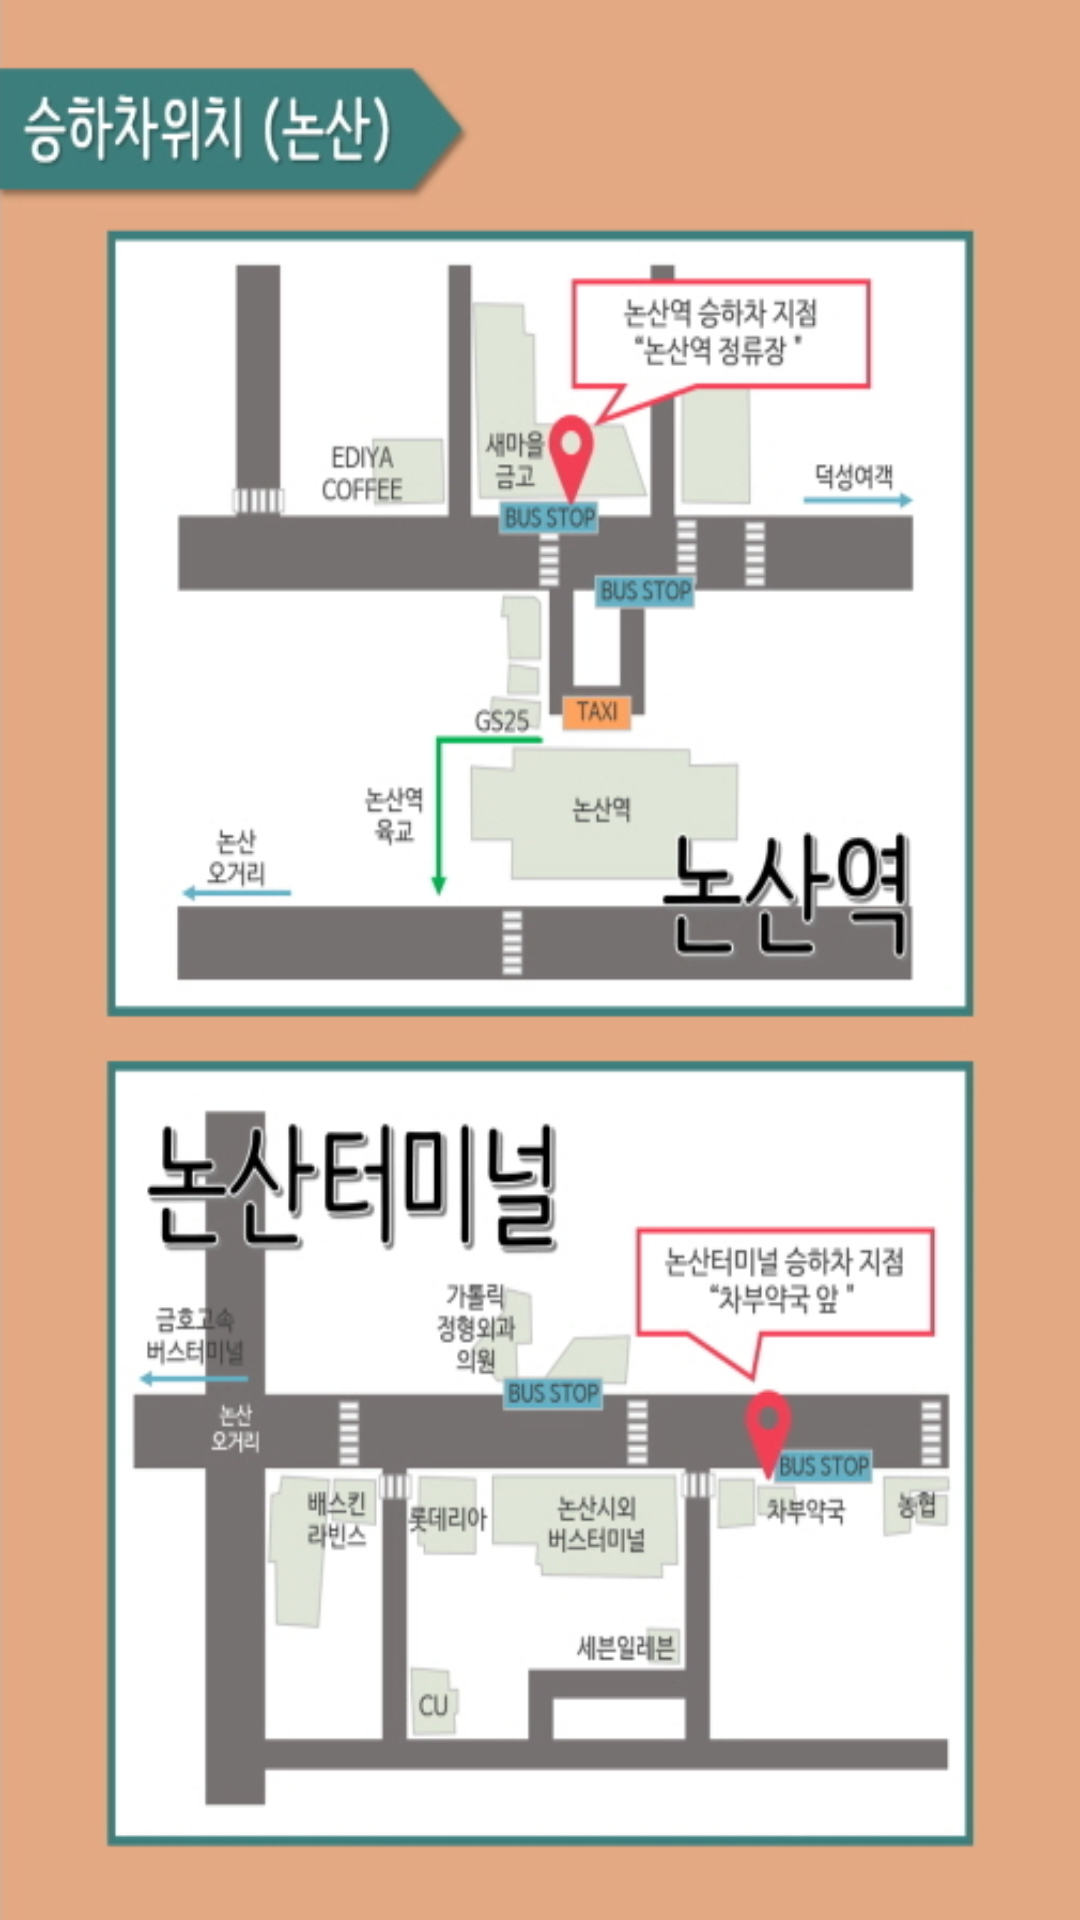

Reconstruct the res/layout file that produces this screen, plus the resources it refers to.
<!-- AndroidManifest.xml: application theme AppTheme -->
<!-- res/layout/pop_nonsan.xml -->
<?xml version="1.0" encoding="utf-8"?>
<LinearLayout
    xmlns:android="http://schemas.android.com/apk/res/android"
    android:layout_width="match_parent"
    android:layout_height="match_parent"
    android:background="@drawable/nonsan">

</LinearLayout>
<!-- resources referenced by this layout -->
<resources>
  <!-- drawable nonsan: png bitmap (drawable, 162554 bytes) -->
  <style name="AppTheme" parent="Theme.AppCompat.Light.DarkActionBar">
          
          <item name="colorPrimary">@color/gguYellow</item>
          <item name="colorPrimaryDark">#FF1B1B1B</item>
          <item name="colorAccent">@color/colorAccent</item>
  
      </style>
  <color name="gguYellow">#F8B80D</color>
  <color name="colorAccent">#FF4081</color>
</resources>
